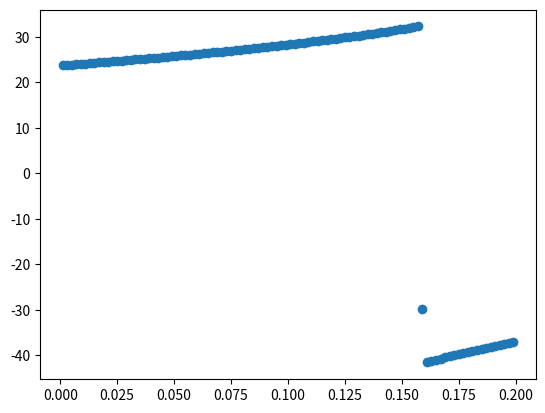

Reproduce this figure in Python. (Note: this script raises an exception after producing the figure.)

# %%
import numpy as np
from scipy.integrate import odeint
import matplotlib.pyplot as plt
# %%
# Spatial setting for z-axis
# %%
# Number of spatial node
N = 101
L = 0.2
z_dom = np.linspace(0,L,N)

# Discretization matrix d & dd

# d = ?
h_arr = (z_dom[1] - z_dom[0])*np.ones([N,])
d_arr = 1/h_arr

d_mid = np.diag(d_arr, 0)
d_low = np.diag(d_arr[:-1],-1)
d = d_mid - d_low
d[0,:] = 0

# dd = ?
dd_arr = 1/h_arr**2
dd_upp = np.diag(dd_arr[:-1],1)
dd_mid = np.diag(dd_arr,0)
dd_low = np.diag(dd_arr[:-1], -1)

dd = dd_upp - 2*dd_mid + dd_low
d[0,:] = 0
d[-1,:]=0

# %% 
# Ergun equation
# %%
# Ergun equation function
def Ergun(P,z,d_p, mu, rho_g,void_frac):
    dPdz = (P[1:]-P[:-1])/(z[1:]-z[:-1])
    Aterm = 1.75*(1-void_frac)/void_frac*rho_g/d_p
    Bterm = 150*mu*(1-void_frac)**2/void_frac**2/d_p**2
    Cterm = dPdz
    arg_u_pos = dPdz <= 0
    arg_u_neg = arg_u_pos < 0.5
    u_return = np.zeros_like(dPdz)
    # u > 0 //due to dPdz < 0  ||  Cterm < 0  
    Apos = Aterm[arg_u_pos]
    Bpos = Bterm
    Cpos = Cterm[arg_u_pos]
    u_return[arg_u_pos] = (-Bpos + np.sqrt(Bpos**2 - 4*Apos*Cpos))/2/Apos
    # u < 0 //due to dPdz > 0  ||  Cterm > 0  
    Aneg = Aterm[arg_u_neg]
    Bneg = Bterm
    Cneg = Cterm[arg_u_neg]
    u_return[arg_u_neg] = (-Bneg + np.sqrt(Bneg**2 + 4*Aneg*Cneg))/2/(-Aneg)

    return u_return, arg_u_pos, arg_u_neg

# Test of Ergun eqn function
dp_test = 1E-2  # 0.01 (m) = 1cm
mu_test = 1.8E-5 # (Pa s)
Mw1_test = 28/1E3   # kg/mol
Mw2_test = 44/1E3   # kg/mol
C1_test = np.logspace(np.log10(10),np.log10(30),N)
C2_test = np.zeros_like(C1_test)
C2_test[:80] = np.linspace(50,5,80)
C2_test[80:] = np.linspace(5,10, N-80)
C1_mid = (C1_test[1:] + C1_test[:-1])/2
C2_mid = (C2_test[1:] + C2_test[:-1])/2
rho_g_test = C1_mid*Mw1_test + C2_mid*Mw2_test
C_ov = C1_test + C2_test
P_ov_test = C_ov*8.3145*300
epsi_test = 0.3
u_test,_,_= Ergun(P_ov_test,z_dom, dp_test,mu_test, rho_g_test,epsi_test)
plt.figure(dpi=300)
plt.plot(z_dom[1:]-0.5*z_dom[1], u_test, 'o')
#plt.plot(z_dom, P_ov_test)
# Ergun for binary system
def Ergun_qu(C_list, T_gas, z,
              d_p, mu, Mw_list, void_frac):
    C1, C2, C3, C4 = C_list
    Mw1,Mw2,Mw3,Mw4, = Mw_list
    C1_mid = (C1[1:] + C1[:-1])/2
    C2_mid = (C2[1:] + C2[:-1])/2
    C3_mid = (C3[1:] + C3[:-1])/2
    C4_mid = (C4[1:] + C4[:-1])/2
    rho_g_tmp = C1_mid*Mw1 + C2_mid*Mw2 + C3_mid*Mw3+ C4_mid*Mw4
    C_ov_tmp = C1 + C2 + C3 + C4
    P_ov_tmp = C_ov_tmp*R_gas*T_gas
    u_ret, arg_u_pos, arg_u_neg = Ergun(P_ov_tmp, 
                                        z, d_p, mu, rho_g_tmp, void_frac)
    return u_ret, arg_u_pos, arg_u_neg


# %%
# Isotherm Model 
# %%
qm1 = 0.1 # H2
qm2 = 0.3 # CO
qm3 = 0.6 # H2O
qm4 = 3.0 # CO2

b1 = 0.05
b2 = 0.1
b3 = 0.3
b4 = 0.5

def iso(P1,P2,P3,P4):
    deno = 1+b1*P1 + b2*P2 + b3*P3 + b4*P4
    nume1 = qm1*b1*P1
    nume2 = qm2*b2*P2
    nume3 = qm3*b3*P3
    nume4 = qm4*b4*P4

    q1 = nume1/deno
    q2 = nume2/deno
    q3 = nume3/deno
    q4 = nume4/deno
    return q1, q2, q3, q4

# %%
# Initial Values
# %%
# Initial P, T, C1, C2, q1, q2, y0
P_init = 3E5*np.ones([N,])    # (Pa)
T_init = 300
R_gas = 8.3145
# Gas phase
C1_init = 0.5*P_init/R_gas/T_init*np.ones([N,])
C2_init = 0.5*P_init/R_gas/T_init*np.ones([N,])
C3_init = 0.0*P_init/R_gas/T_init*np.ones([N,])
C4_init = 0.0*P_init/R_gas/T_init*np.ones([N,])
#Cov_init = C1_init + C2_init + C3_init + C4_init
P1_init = C1_init*R_gas*T_init
P2_init = C2_init*R_gas*T_init
P3_init = C3_init*R_gas*T_init
P4_init = C4_init*R_gas*T_init
 
# Solid phase
q1_init, q2_init, q3_init, q4_init = iso(P1_init*1E-5, P2_init*1E-5,
                                         P3_init*1E-5, P4_init*1E-5,)
y0 = np.concatenate([C1_init, C2_init, C3_init, C4_init,
                    q1_init, q2_init, q3_init, q4_init])

# %%
# Boundary Conditions
# %%
# Pressure & velcotiy conditions
P_end = 2.7       # (bar)
Cv_out = 1E-2 
u_feed = 0.00

P_feed = 1.5    # (bar)

# Inlet conditions
T_feed = T_init
C1_feed = 0.2*P_feed*1E5/R_gas/T_feed # H2  (prod)
C2_feed = 0.3*P_feed*1E5/R_gas/T_feed # CO  (reac)
C3_feed = 0.3*P_feed*1E5/R_gas/T_feed # H2O (reac)
C4_feed = 0.2*P_feed*1E5/R_gas/T_feed # CO2 (prod)

# %%
# Model for odeint
# %%
# Additional parameters
D_AB = 1E-8
h = h_arr[0]
T_g = T_init
#u_g = 0.01      # (m/s) : advective velocity

rho_s = 1000    # (kg/m^3)
epsi = 0.35     # voide fraction of pellet
#k1, k2 = [0.2,0.2]
k1, k2, k3, k4 = [0.002,]*4
d_particle = 2E-3   # (m) : pellet particle size
mu_gas = 1.8E-5 # (Pa s) : viscosity of gas (air)  
Mw_gas = np.array([2, 28, 18, 44])*1E-3 # (kg/mol) : molar weight for each component

# Backflow at z = L 
C1_L = 0.9*P_end*1E5/R_gas/T_g  # H2 (prod)
C2_L = 0.05*P_end*1E5/R_gas/T_g # CO (reac)
C3_L = 0.05*P_end*1E5/R_gas/T_g # H2O (reac)
C4_L = 0*P_end*1E5/R_gas/T_g    # CO2 (prod)


# PDE -> ODE model
def model_col(y,t ):
    C1 = y[:N]
    C2 = y[1*N : 2*N]
    q1 = y[2*N : 3*N]
    q2 = y[3*N : 4*N]

    # Pressure
    P1 = C1*R_gas*T_g/1E5   # in bar
    P2 = C2*R_gas*T_g/1E5   # in bar
    
    # velocity from Ergun equation
    u_g, arg_u_posi, arg_u_nega = Ergun_bi([C1,C2], T_g, z_dom,
                                           d_particle, mu_gas,
                                           Mw_gas, epsi)

    # Valve equation
    P_ov_end = P1[-1]+P2[-1]
    u_out = Cv_out*(P_ov_end - P_end) # (bar) -> m/s

    # uC values?
    uC1_tmp = u_g*C1[:-1]
    uC1_back = u_g*C1[1:]
    uC1_tmp[arg_u_nega] = uC1_back[arg_u_nega]
    uC1_z0 = C1_feed*np.max([u_feed, 0]) + C1[0]*np.min([u_feed, 0])
    uC1_zL = C1[-1]*np.max([u_out,0]) + C1_L*np.min([u_out, 0])
    uC1 = np.concatenate([ [uC1_z0,], uC1_tmp, [uC1_zL,], ] )
    duC1dz = (uC1[1:]-uC1[:-1])/h

    uC2_tmp = u_g*C2[:-1]
    uC2_back = u_g*C2[1:]
    uC2_tmp[arg_u_nega] = uC2_back[arg_u_nega]
    uC2_z0 = C2_feed*np.max([u_feed,0]) + C2[0]*np.min([u_feed, 0])
    uC2_zL = C2[-1]*np.max([u_out,0]) + C2_L*np.min([u_out, 0])
    uC2 = np.concatenate([[uC2_z0], uC2_tmp, [uC2_zL],])
    duC2dz = (uC2[1:]-uC2[:-1])/h
    # Isotherm
    q1sta, q2sta = iso(P1,P2,)

    # Discretization
    ddC1 = dd@C1
    ddC2 = dd@C2

    # LDF
    dq1dt = k1*(q1sta - q1)
    dq2dt = k2*(q2sta - q2)

    # Mass balanace
    dC1dt = D_AB*ddC1 - duC1dz - rho_s*(1-epsi)/epsi*dq1dt
    dC2dt = D_AB*ddC2 - duC2dz - rho_s*(1-epsi)/epsi*dq2dt

    # Boundary conditions
    dC1dt[0] = - duC1dz[0] - rho_s*(1-epsi)/epsi*dq1dt[0]
    dC2dt[0] = - duC2dz[0] - rho_s*(1-epsi)/epsi*dq2dt[0]

    dC1dt[-1] = - duC1dz[-1] - rho_s*(1-epsi)/epsi*dq1dt[-1]
    dC2dt[-1] = - duC2dz[-1] - rho_s*(1-epsi)/epsi*dq2dt[-1]
    
    dydt = np.concatenate([dC1dt,dC2dt, dq1dt, dq2dt])
    return dydt

# %%
# Run 
# %%
t_ran = np.arange(0,20+0.0025,0.0025)
y_res = odeint(model_col, y0, t_ran )
print(y_res.shape)
# %%
# Graph drawing
# %%
t_sample = t_ran[::400]
ii_arr = np.arange(len(t_ran))[::400]

ls_list = ['-','--','-.',':']
cc = 0
for ii, tt in zip(ii_arr, t_sample):
    C_samp = y_res[ii, 1*N:2*N]
    plt.plot(z_dom, C_samp, 'k',
             linestyle = ls_list[cc%len(ls_list)],
             label = f't = {tt}'
             )
    cc += 1
plt.legend(fontsize = 13, fancybox = True,
           shadow = True, ncol = 2,
           loc = 'upper center', 
           bbox_to_anchor = (1.32, 1.17))
plt.xlabel('z-axis (m)', 
            fontsize = 13)
plt.ylabel('Concentration (mol/m$^3$)',
            fontsize = 13)
plt.grid(ls = '--')
# %%
